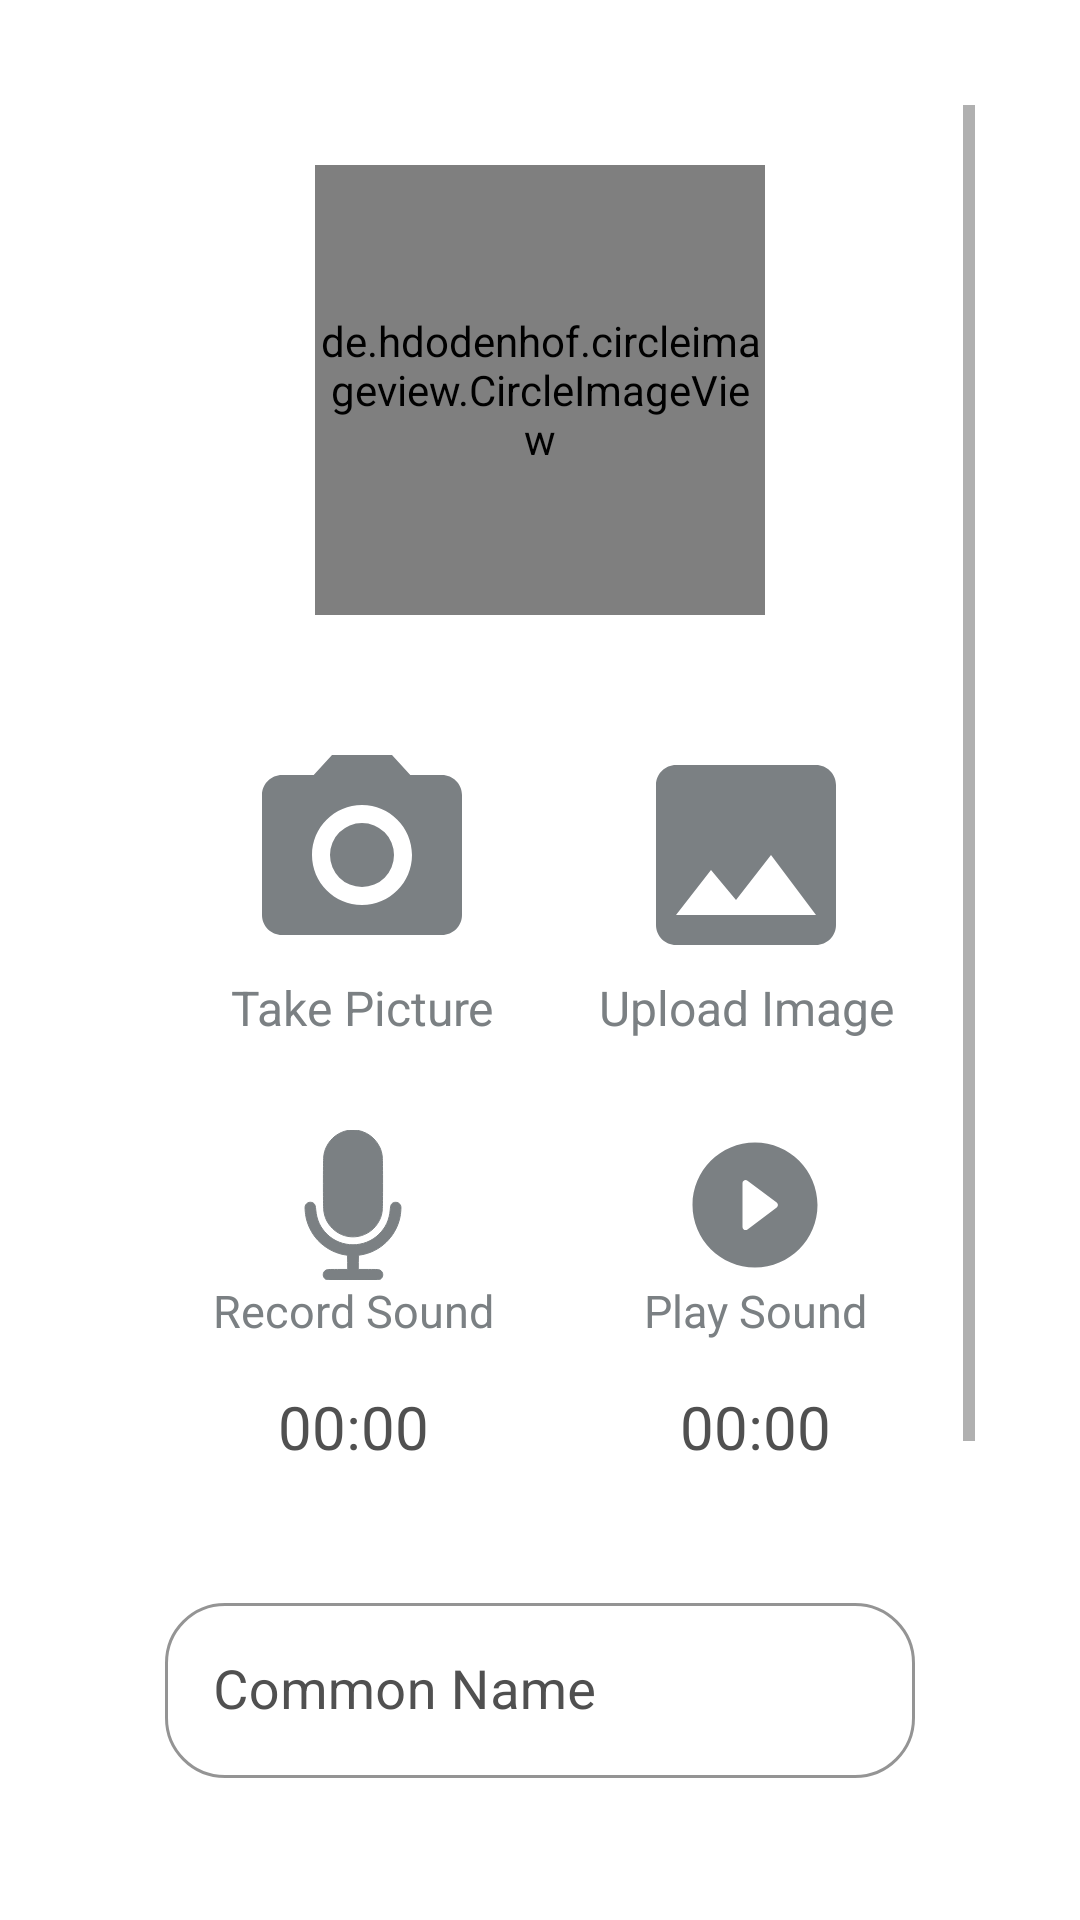

The Android layout XML behind this screen, and the referenced resources:
<!-- AndroidManifest.xml: application theme Theme.Fab_Bottom_app_bar -->
<!-- res/layout/fragment_bird_manual_entry_dialog.xml -->
<?xml version="1.0" encoding="utf-8"?>
<FrameLayout xmlns:android="http://schemas.android.com/apk/res/android"
    xmlns:tools="http://schemas.android.com/tools"
    android:layout_width="match_parent"
    android:layout_height="match_parent"
    xmlns:app="http://schemas.android.com/apk/res-auto"
    tools:context=".BirdManualEntryDialogFragment"
    android:background="@drawable/dialog_background_inset">

    <ScrollView
        android:layout_width="match_parent"
        android:layout_height="match_parent">
        <LinearLayout
            android:layout_width="match_parent"
            android:layout_height="match_parent"
            android:orientation="vertical">

            <de.hdodenhof.circleimageview.CircleImageView
                android:layout_width="150dp"
                android:layout_height="150dp"
                android:layout_gravity="center"
                android:layout_marginTop="20dp"
                android:layout_marginBottom="40dp"
                android:id="@+id/img_bird"
                android:background="@drawable/ic_manual_bird_sighting_entry"/>

            <LinearLayout
                android:layout_width="match_parent"
                android:layout_height="wrap_content"
                android:orientation="horizontal"
                android:layout_gravity="center"
                android:gravity="center"
                android:layout_marginBottom="20dp">
                <LinearLayout
                    android:layout_width="wrap_content"
                    android:layout_height="wrap_content"
                    android:orientation="vertical"
                    android:layout_marginLeft="15dp"
                    android:gravity="center"
                    android:id="@+id/lyt_take_picture"
                    android:layout_marginRight="20dp">

                    <ImageView
                        android:layout_width="80dp"
                        android:layout_height="80dp"
                        android:scaleType="fitXY"
                        android:src="@drawable/baseline_photo_camera_24" />
                    <TextView
                        android:layout_width="wrap_content"
                        android:layout_height="wrap_content"
                        android:text="Take Picture"
                        android:textColor="@color/new_grey"
                        android:textSize="16dp"/>
                </LinearLayout>

                <LinearLayout
                    android:layout_width="wrap_content"
                    android:layout_height="wrap_content"
                    android:layout_marginLeft="15dp"
                    android:orientation="vertical"
                    android:gravity="center"
                    android:id="@+id/lyt_upload_image">
                    <ImageView
                        android:layout_width="80dp"
                        android:layout_height="80dp"
                        android:scaleType="fitXY"
                        android:src="@drawable/baseline_image_24"/>
                    <TextView
                        android:layout_width="wrap_content"
                        android:layout_height="wrap_content"
                        android:text="Upload Image"
                        android:textColor="@color/new_grey"
                        android:textSize="16dp"/>
                </LinearLayout>
            </LinearLayout>

            <LinearLayout
                android:layout_width="match_parent"
                android:layout_height="wrap_content"
                android:orientation="horizontal"
                android:layout_marginTop="10dp"
                android:layout_gravity="center"
                android:gravity="center"
                android:layout_marginBottom="20dp">


                    <LinearLayout
                        android:layout_width="wrap_content"
                        android:layout_height="wrap_content"
                        android:orientation="vertical"
                        android:gravity="center"
                        android:id="@+id/lyt_record_sound"
                        android:layout_marginRight="25dp">
                        <ImageView
                            android:layout_width="50dp"
                            android:layout_height="50dp"
                            android:scaleType="fitXY"
                            android:src="@drawable/record_sound_icon"/>
                        <TextView
                            android:id="@+id/tv_record_sound"
                            android:layout_width="wrap_content"
                            android:layout_height="wrap_content"
                            android:textColor="@color/new_grey"
                            android:text="Record Sound"
                            android:textSize="15dp"/>

                        <Chronometer
                            android:id="@+id/recording_chronometer"
                            android:layout_width="wrap_content"
                            android:textColor="@color/grey_1"
                            android:layout_height="wrap_content"
                            android:layout_centerHorizontal="true"
                            android:layout_marginTop="15dp"
                            android:textSize="20sp"/>
                    </LinearLayout>


                <LinearLayout
                    android:layout_width="wrap_content"
                    android:layout_height="wrap_content"
                    android:orientation="vertical"
                    android:layout_marginLeft="25dp">
                    <LinearLayout
                        android:layout_width="wrap_content"
                        android:layout_height="wrap_content"
                        android:gravity="center"
                        android:orientation="vertical"
                        android:id="@+id/lyt_play_sound">
                        <ImageView
                            android:layout_width="50dp"
                            android:layout_height="50dp"
                            android:scaleType="fitXY"
                            android:src="@drawable/ic_play_button"/>
                        <TextView
                            android:id="@+id/tv_play_sound"
                            android:layout_width="wrap_content"
                            android:layout_height="wrap_content"
                            android:text="Play Sound"
                            android:textColor="@color/new_grey"
                            android:textSize="15dp"/>
                        <Chronometer
                            android:id="@+id/playback_chronometer"
                            android:layout_width="wrap_content"
                            android:layout_height="wrap_content"
                            android:textColor="@color/grey_1"
                            android:layout_centerHorizontal="true"
                            android:layout_marginTop="15dp"
                            android:textSize="20sp"/>
                    </LinearLayout>
                </LinearLayout>
            </LinearLayout>

            <com.google.android.material.textfield.TextInputLayout
                android:layout_width="match_parent"
                android:layout_height="wrap_content"
                android:layout_marginTop="20dp"
                style="@style/OutlinedRoundedBox"
                android:layout_margin="20dp"
                app:boxStrokeColor="@color/blue_1"
                app:hintTextColor="@color/blue_1">
                <com.google.android.material.textfield.TextInputEditText
                    android:layout_width="match_parent"
                    android:layout_height="wrap_content"
                    android:hint="Common Name"
                    android:textColorHint="@color/dark_grey"
                    android:textColor="@color/dark_grey"
                    android:id="@+id/etComName"
                    android:inputType="text"
                    android:minWidth="48dp"
                    android:minHeight="48dp"
                    android:textSize="18sp" />
            </com.google.android.material.textfield.TextInputLayout>

            <com.google.android.material.textfield.TextInputLayout
                android:layout_width="match_parent"
                android:layout_height="wrap_content"
                android:layout_marginTop="20dp"
                style="@style/OutlinedRoundedBox"
                android:layout_margin="20dp"
                app:boxStrokeColor="@color/blue_1"
                app:hintTextColor="@color/blue_1">
                <com.google.android.material.textfield.TextInputEditText
                    android:layout_width="match_parent"
                    android:layout_height="wrap_content"
                    android:hint="Scientific Name"
                    android:textColorHint="@color/dark_grey"
                    android:textColor="@color/dark_grey"
                    android:id="@+id/etSciName"
                    android:inputType="text"
                    android:minWidth="48dp"
                    android:minHeight="48dp"
                    android:textSize="18sp" />
            </com.google.android.material.textfield.TextInputLayout>

            
            <LinearLayout
                android:layout_width="match_parent"
                android:layout_height="wrap_content"
                android:orientation="horizontal"
                android:layout_gravity="center"
                android:gravity="center">
                <Button
                    android:id="@+id/btnAddSighting"
                    android:layout_marginRight="12dp"
                    android:layout_width="wrap_content"
                    android:layout_height="wrap_content"
                    android:textSize="16dp"
                    android:text="Add Sighting"
                    android:background="@android:color/transparent"
                    android:textColor="@color/blue_1"/>

                <Button
                    android:id="@+id/btnCancel"
                    android:layout_width="wrap_content"
                    android:layout_height="wrap_content"
                    android:background="@android:color/transparent"
                    android:text="Cancel"
                    android:textColor="@color/blue_1"
                    android:textSize="16dp" />
            </LinearLayout>

        </LinearLayout>
    </ScrollView>
</FrameLayout>
<!-- resources referenced by this layout -->
<resources>
  <color name="blue_1">#0f52ba</color>
  <color name="dark_grey">#5A5A5A</color>
  <color name="grey_1">#505050</color>
  <color name="new_grey">#7B8083</color>
  <!-- drawable baseline_image_24 (drawable) -->
  <vector android:height="24dp" android:tint="@color/new_grey"
      android:viewportHeight="24" android:viewportWidth="24"
      android:width="24dp" xmlns:android="http://schemas.android.com/apk/res/android">
      <path android:fillColor="@android:color/white" android:pathData="M21,19V5c0,-1.1 -0.9,-2 -2,-2H5c-1.1,0 -2,0.9 -2,2v14c0,1.1 0.9,2 2,2h14c1.1,0 2,-0.9 2,-2zM8.5,13.5l2.5,3.01L14.5,12l4.5,6H5l3.5,-4.5z"/>
  </vector>
  <!-- drawable baseline_photo_camera_24 (drawable) -->
  <vector android:height="24dp" android:tint="@color/new_grey"
      android:viewportHeight="24" android:viewportWidth="24"
      android:width="24dp" xmlns:android="http://schemas.android.com/apk/res/android">
      <path android:fillColor="@android:color/white" android:pathData="M12,12m-3.2,0a3.2,3.2 0,1 1,6.4 0a3.2,3.2 0,1 1,-6.4 0"/>
      <path android:fillColor="@android:color/white" android:pathData="M9,2L7.17,4L4,4c-1.1,0 -2,0.9 -2,2v12c0,1.1 0.9,2 2,2h16c1.1,0 2,-0.9 2,-2L22,6c0,-1.1 -0.9,-2 -2,-2h-3.17L15,2L9,2zM12,17c-2.76,0 -5,-2.24 -5,-5s2.24,-5 5,-5 5,2.24 5,5 -2.24,5 -5,5z"/>
  </vector>
  <!-- drawable dialog_background_inset (drawable) -->
  <?xml version="1.0" encoding="utf-8"?>
  <inset
      xmlns:android="http://schemas.android.com/apk/res/android"
      android:drawable="@drawable/rounded_dialog_background"
      android:insetRight="20dp"
      android:insetLeft="20dp"
      android:insetTop="20dp"
      android:insetBottom="20dp">
  </inset>
  <!-- drawable ic_manual_bird_sighting_entry: png bitmap (drawable, 24204 bytes) -->
  <!-- drawable ic_play_button (drawable) -->
  <vector android:height="24dp" android:tint="@color/new_grey"
      android:viewportHeight="24" android:viewportWidth="24"
      android:width="24dp" xmlns:android="http://schemas.android.com/apk/res/android">
      <path android:fillColor="@android:color/white" android:pathData="M12,2C6.48,2 2,6.48 2,12s4.48,10 10,10 10,-4.48 10,-10S17.52,2 12,2zM10,15.5v-7c0,-0.41 0.47,-0.65 0.8,-0.4l4.67,3.5c0.27,0.2 0.27,0.6 0,0.8l-4.67,3.5c-0.33,0.25 -0.8,0.01 -0.8,-0.4z"/>
  </vector>
  <!-- drawable record_sound_icon: png bitmap (drawable, 17037 bytes) -->
  <style name="OutlinedRoundedBox" parent="Widget.MaterialComponents.TextInputLayout.OutlinedBox">
          <item name="shapeAppearanceOverlay">@style/ShapeAppearanceOverlay.MyApp.TextInputLayout.Rounded</item>
          <item name="colorControlNormal">@color/dark_grey</item>
          <item name="colorControlActivated">@color/blue_1</item>
          <item name="android:textColorHint">@color/grey_1</item>
          <item name="android:textColor">@color/dark_grey</item>
      </style>
  <style name="Theme.Fab_Bottom_app_bar" parent="Theme.MaterialComponents.DayNight.NoActionBar">
          <item name="colorPrimary">#0F9D58</item>
          <item name="colorPrimaryVariant">#0F9D58</item>
          <item name="colorOnPrimary">#000</item>
      </style>
  <!-- drawable rounded_dialog_background (drawable) -->
  <?xml version="1.0" encoding="utf-8"?>
  <shape xmlns:android="http://schemas.android.com/apk/res/android"
      android:shape="rectangle">
      <solid android:color="@android:color/white" />
      <corners android:radius="12dp" />
      <padding android:right="15dp" android:left="15dp" android:bottom="15dp" android:top="15dp"/>
  </shape>
  <style name="ShapeAppearanceOverlay.MyApp.TextInputLayout.Rounded" parent="">
          <item name="android:textColor">@color/dark_grey</item>
          <item name="cornerFamily">rounded</item>
          <item name="cornerSize">20dp</item>
      </style>
</resources>
